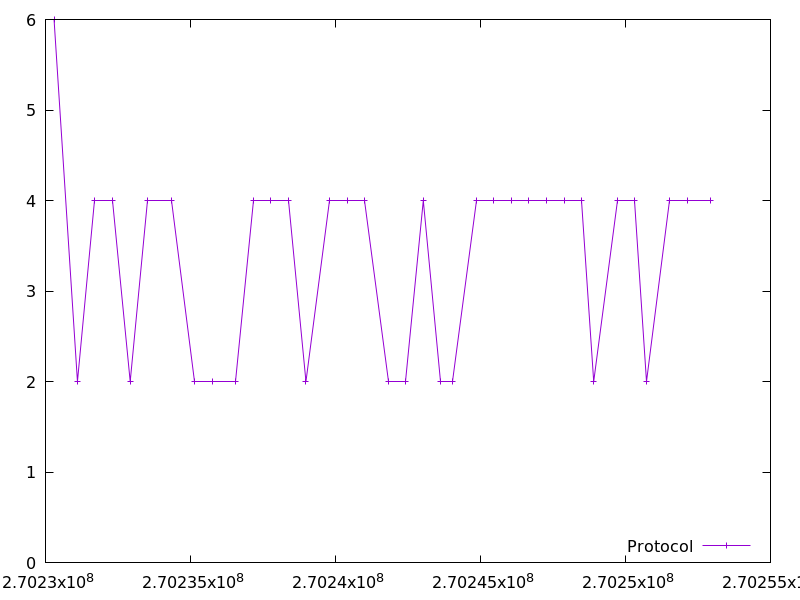

Values plotted in this chart, from the file beside it:
270230294.973443, 6.0
270231102, 2.0
270231708, 4.0
270232315, 4.0
270232921, 2.0
270233529, 4.0
270234338, 4.0
270235145, 2.0
270235750, 2.0
270236556, 2.0
270237163, 4.0
270237770, 4.0
270238376, 4.0
270238981, 2.0
270239791, 4.0
270240401, 4.0
270241008, 4.0
270241815, 2.0
270242421, 2.0
270243029, 4.0
270243636, 2.0
270244041, 2.0
270244849, 4.0
270245457, 4.0
270246065, 4.0
270246673, 4.0
270247283, 4.0
270247892, 4.0
270248499, 4.0
270248904, 2.0
270249715, 4.0
270250321, 4.0
270250726, 2.0
270251532, 4.0
270252141, 4.0
270252951, 4.0
